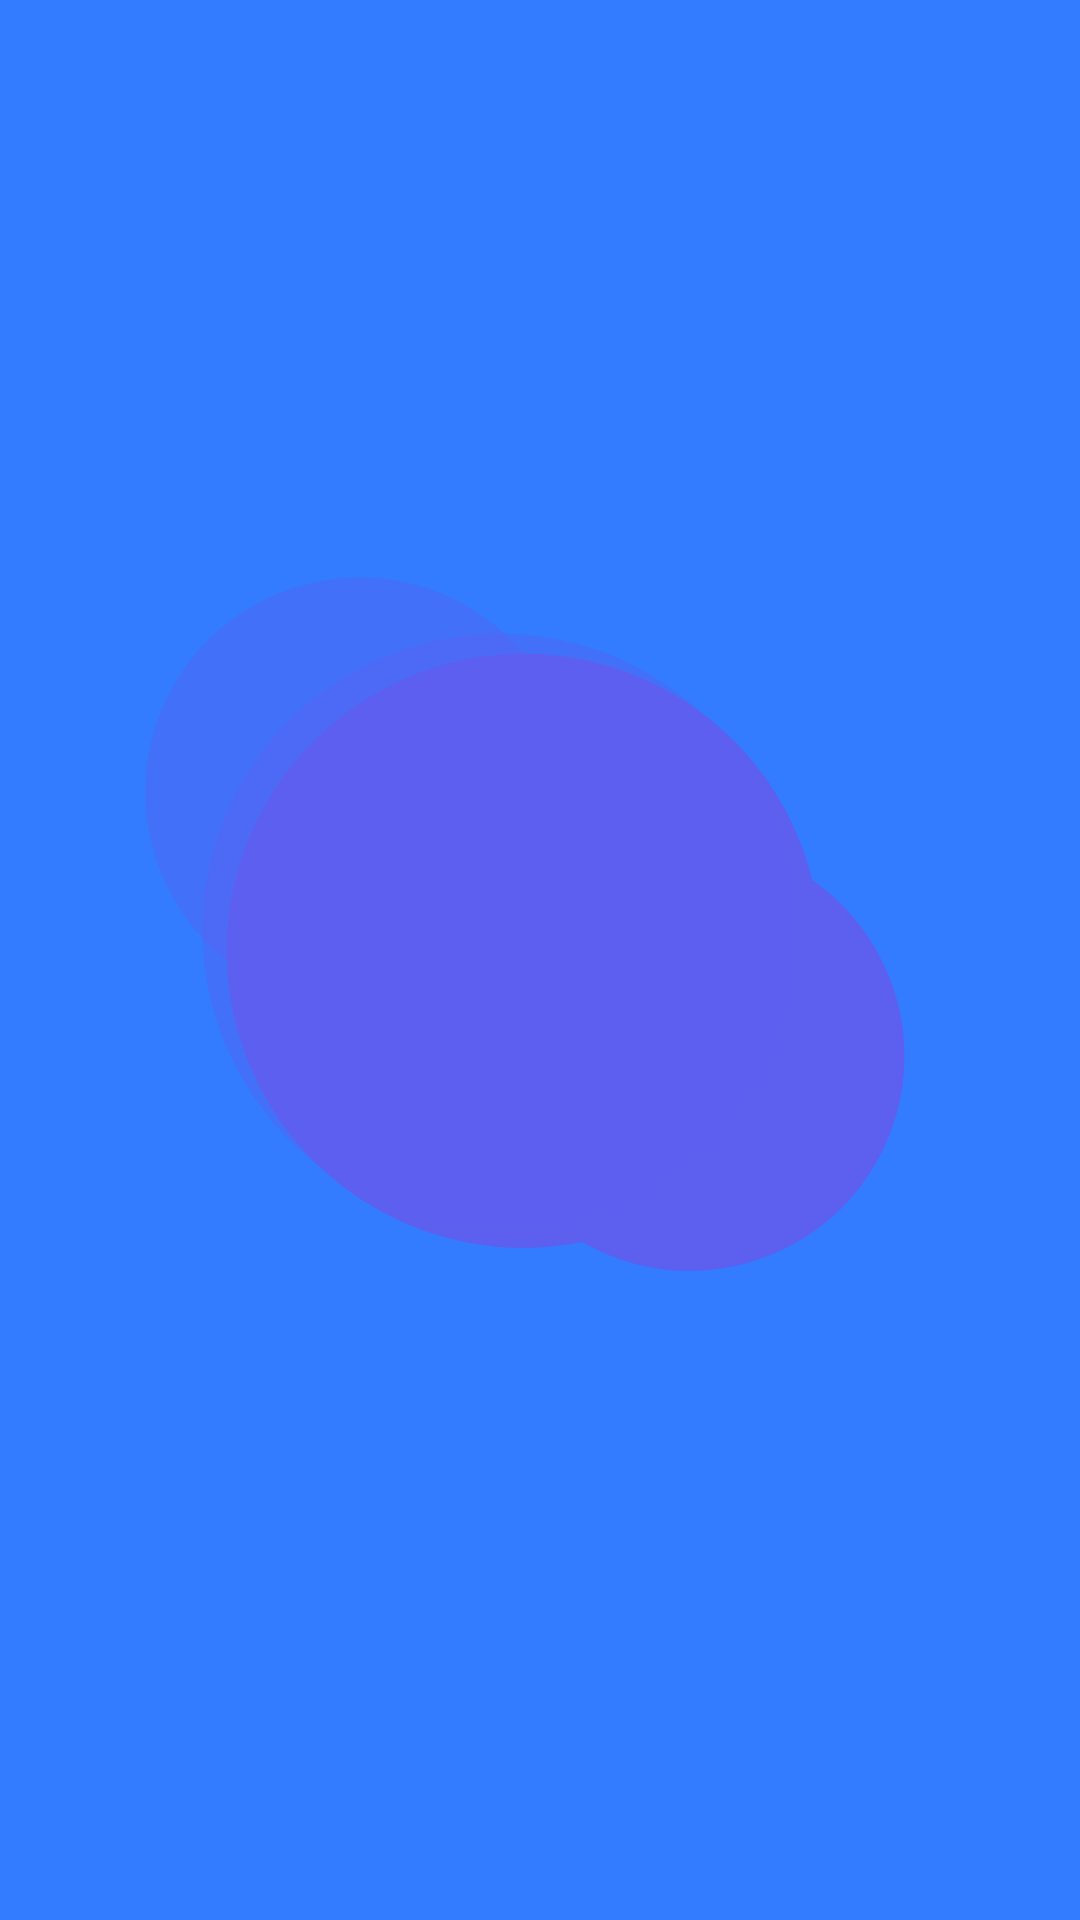

Produce the Android XML layout that renders to this screen, including the resource entries it uses.
<!-- AndroidManifest.xml: application theme Theme.Seen -->
<!-- res/layout/activity_splash.xml -->
<?xml version="1.0" encoding="utf-8"?>
<androidx.constraintlayout.widget.ConstraintLayout xmlns:android="http://schemas.android.com/apk/res/android"
    xmlns:app="http://schemas.android.com/apk/res-auto"
    xmlns:tools="http://schemas.android.com/tools"
    android:layout_width="match_parent"
    android:layout_height="match_parent"
    android:background="@color/blue_500"
    tools:context=".ui.SplashActivity">

    <ImageView
        android:layout_width="wrap_content"
        android:layout_height="wrap_content"
        android:src="@drawable/ic_symbol"
        app:layout_constraintBottom_toBottomOf="parent"
        app:layout_constraintEnd_toEndOf="parent"
        app:layout_constraintStart_toStartOf="parent"
        app:layout_constraintTop_toTopOf="parent"
        android:contentDescription="@string/description_symbol_image" />
</androidx.constraintlayout.widget.ConstraintLayout>
<!-- resources referenced by this layout -->
<resources>
  <color name="blue_500">#337CFF</color>
  <!-- drawable ic_symbol (drawable) -->
  <vector xmlns:android="http://schemas.android.com/apk/res/android"
      android:width="289dp"
      android:height="306dp"
      android:viewportWidth="289"
      android:viewportHeight="306">
      <group>
          <clip-path android:pathData="M8.4,99.35l189.39,-83.56l90.82,205.86l-189.39,83.56z" />
          <path
              android:fillColor="#5D5FEF"
              android:fillType="evenOdd"
              android:pathData="M48.36,189.93C26.29,139.9 48.95,81.46 98.97,59.39C148.99,37.32 207.44,59.98 229.51,110C251.58,160.03 228.92,218.47 178.9,240.54C128.87,262.61 70.43,239.95 48.36,189.93Z" />
          <path
              android:fillColor="#5D5FEF"
              android:fillType="evenOdd"
              android:pathData="M128.91,213.96C112.97,177.83 129.34,135.62 165.47,119.68C201.59,103.74 243.8,120.11 259.74,156.23C275.68,192.36 259.32,234.57 223.19,250.51C187.06,266.45 144.85,250.08 128.91,213.96Z" />
      </group>
      <group>
          <clip-path android:pathData="M247.61,220.51l-202.87,41.16l-44.74,-220.51l202.87,-41.16z" />
          <path
              android:fillAlpha="0.4"
              android:fillColor="#5D5FEF"
              android:fillType="evenOdd"
              android:pathData="M227.92,123.48C238.79,177.07 204.17,229.32 150.59,240.19C97,251.07 44.75,216.44 33.88,162.86C23,109.27 57.63,57.02 111.21,46.15C164.8,35.28 217.05,69.9 227.92,123.48Z" />
          <path
              android:fillAlpha="0.4"
              android:fillColor="#5D5FEF"
              android:fillType="evenOdd"
              android:pathData="M154.36,82.8C162.21,121.5 137.21,159.24 98.51,167.09C59.81,174.94 22.07,149.94 14.22,111.24C6.37,72.54 31.37,34.8 70.07,26.95C108.77,19.09 146.51,44.1 154.36,82.8Z" />
      </group>
  </vector>
  <string name="description_symbol_image">아이콘 심볼 마크</string>
  <style name="Theme.Seen" parent="Base.Theme.Seen" />
  <style name="Base.Theme.Seen" parent="Theme.MaterialComponents.Light.NoActionBar">
          
          <item name="colorPrimary">@color/blue_500</item>
          <item name="bottomSheetDialogTheme">@style/ThemeOverlay.App.BottomSheetDialog</item>
          <item name="android:windowBackground">@color/white</item>
          <item name="android:statusBarColor">@color/white</item>
          <item name="android:windowLightStatusBar">true</item>
  
          
          <item name="overlapAnchor">false</item>
          <item name="android:dropDownVerticalOffset">?attr/actionBarSize</item>
      </style>
  <style name="ThemeOverlay.App.BottomSheetDialog" parent="ThemeOverlay.Material3.BottomSheetDialog">
          <item name="bottomSheetStyle">@style/ModalBottomSheetDialog</item>
      </style>
  <color name="white">#FFFFFFFF</color>
  <style name="ModalBottomSheetDialog" parent="Widget.Material3.BottomSheet.Modal">
          <item name="backgroundTint">@color/white</item>
          <item name="shapeAppearance">@style/ShapeAppearance.App.LargeComponent</item>
      </style>
  <style name="ShapeAppearance.App.LargeComponent" parent="ShapeAppearance.Material3.LargeComponent">
          <item name="cornerSize">24dp</item>
      </style>
</resources>
